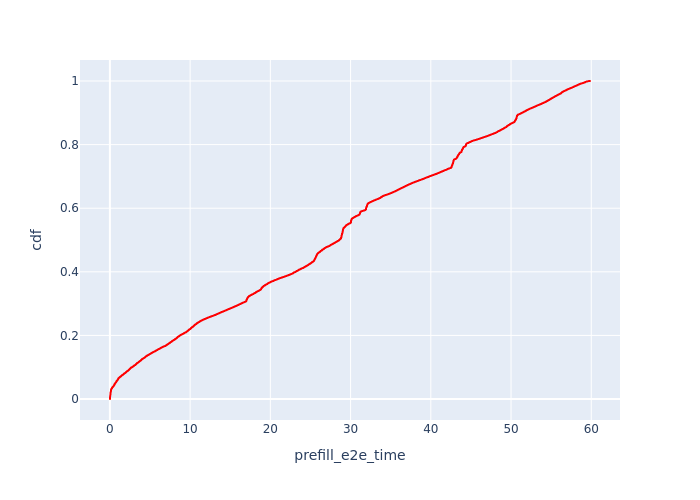

The file beside this chart, header and first rows:
, Request Id, prefill_e2e_time, cdf
1793, 2, 0.01291, 8.56971462850287e-05
5, 8, 0.01337, 0.0001714
160, 11, 0.01339, 0.0002571
11, 17, 0.01356, 0.0003428
1809, 29, 0.0137, 0.0004285
16, 35, 0.01395, 0.0005142
183, 32, 0.01395, 0.0005999
17, 38, 0.01395, 0.0006856
189, 41, 0.0142, 0.0007713
210, 58, 0.01423, 0.000857
22, 47, 0.01438, 0.0009427
95, 31, 0.01446, 0.001028
12, 23, 0.01461, 0.001114
197, 50, 0.01494, 0.0012
24, 53, 0.01497, 0.001285
3, 5, 0.0161, 0.001371
9, 14, 0.01639, 0.001457
105, 40, 0.01703, 0.001543
21, 46, 0.01762, 0.001628
169, 20, 0.01791, 0.001714
114, 52, 0.01797, 0.0018
10, 16, 0.01894, 0.001885
1797, 7, 0.01895, 0.001971
13, 28, 0.01908, 0.002057
204, 56, 0.01923, 0.002142
253, 88, 0.01939, 0.002228
124, 221, 0.01964, 0.002314
199, 313, 0.01972, 0.0024
192, 307, 0.01973, 0.002485
196, 310, 0.01973, 0.002571
206, 319, 0.01974, 0.002657
814, 322, 0.01974, 0.002742
1, 1, 0.0199, 0.002828
20, 44, 0.0202, 0.002914
77, 13, 0.02025, 0.002999
471, 202, 0.02029, 0.003085
15, 34, 0.02056, 0.003171
122, 219, 0.02063, 0.003256
110, 49, 0.02101, 0.003342
2, 4, 0.02144, 0.003428
778, 293, 0.0217, 0.003514
185, 299, 0.02171, 0.003599
123, 220, 0.02239, 0.003685
647, 218, 0.02294, 0.003771
166, 19, 0.02312, 0.003856
163, 18, 0.02315, 0.003942
75, 3, 0.0236, 0.004028
8, 12, 0.02428, 0.004113
7, 10, 0.02496, 0.004199
0, 0, 0.02562, 0.004285
203, 316, 0.02565, 0.004371
40, 85, 0.02567, 0.004456
37, 79, 0.02567, 0.004542
125, 223, 0.02573, 0.004628
1806, 26, 0.02575, 0.004713
176, 25, 0.0258, 0.004799
1800, 15, 0.02595, 0.004885
202, 315, 0.02633, 0.00497
19, 43, 0.02672, 0.005056
6, 9, 0.02675, 0.005142
... 11,609 more rows
